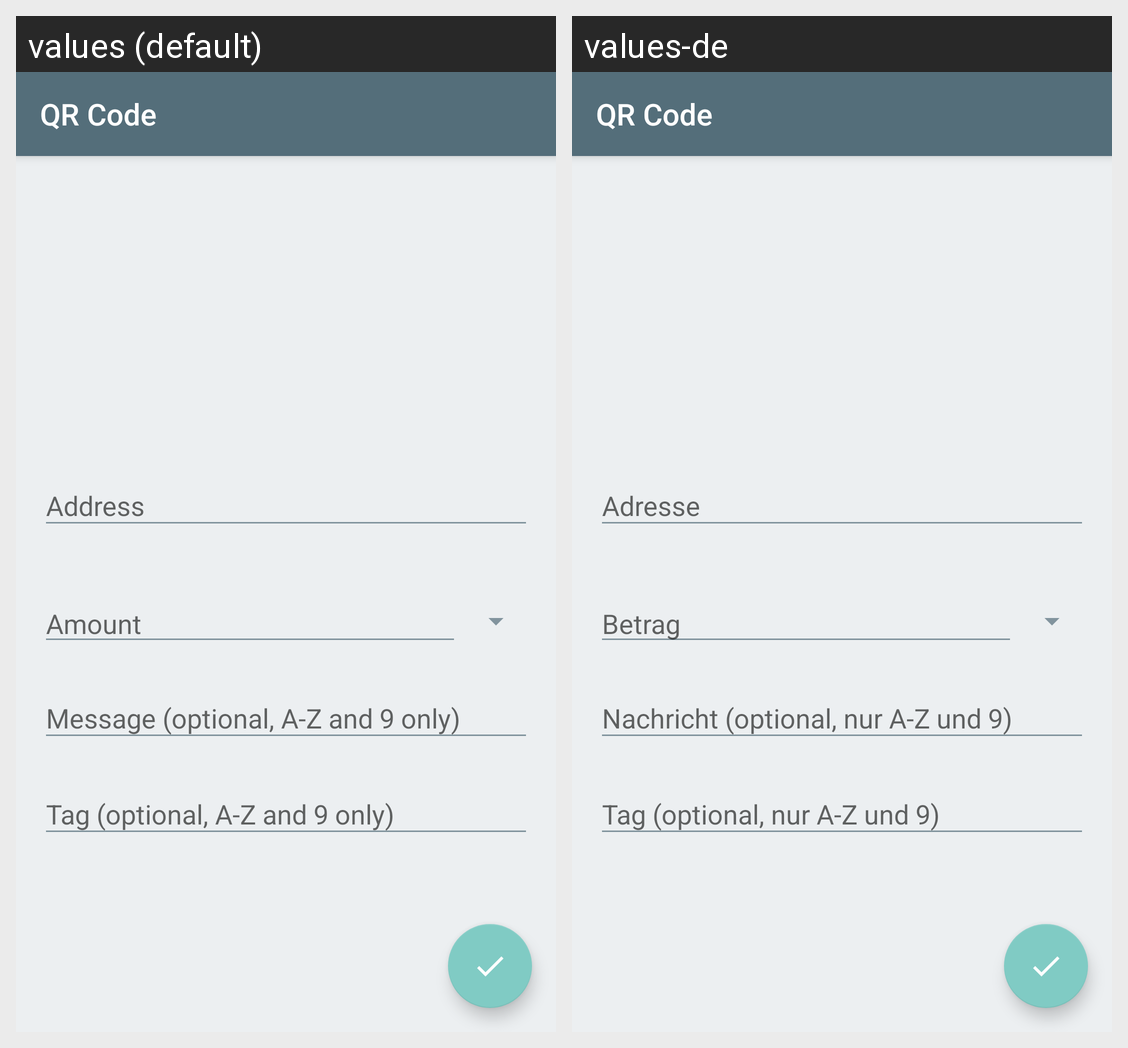

Locale-by-locale string values for the Android screen shown in this grid:
Android screen res/layout/fragment_generate_qr.xml rendered under 2 locales, left to right: values (default), values-de. Device: Nexus 5 (rendered at 1080×1920; each locale shown at half size, 540×960, under a caption strip naming it); theme AppTheme.
Strings drawn on this screen, with the default value and each locale's value (text and hints the layout hard-codes, and strings that could not be matched under every locale, appear in the picture but are not listed):

fragment_generate_qr_code_title
  values: QR Code
  values-de: QR Code

address
  values: Address
  values-de: Adresse

amount
  values: Amount
  values-de: Betrag

message_optional
  values: Message (optional, A-Z and 9 only)
  values-de: Nachricht (optional, nur A-Z und 9)

tag_optional
  values: Tag (optional, A-Z and 9 only)
  values-de: Tag (optional, nur A-Z und 9)
